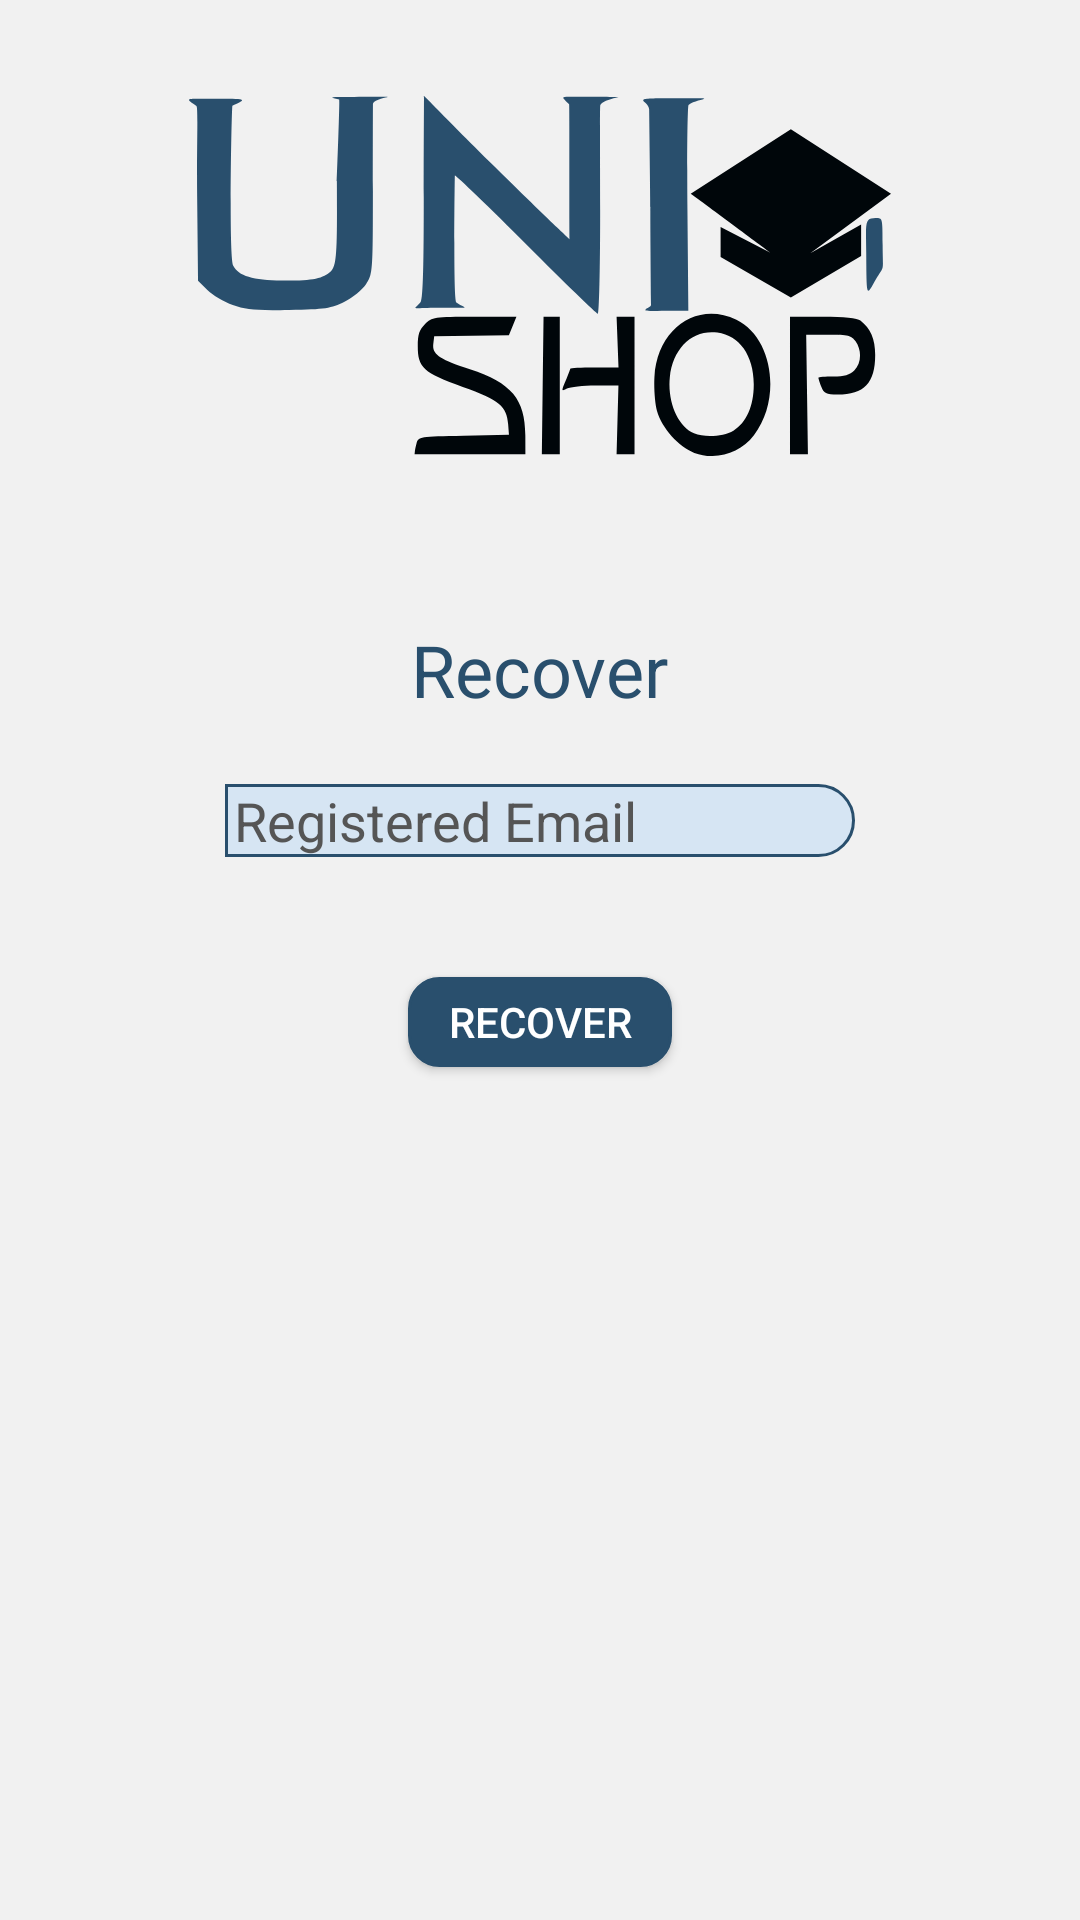

Layout XML and referenced resources for this Android screen:
<!-- AndroidManifest.xml: activity theme Theme.AppCompat.NoActionBar -->
<!-- res/layout/activity_recover.xml -->
<?xml version="1.0" encoding="utf-8"?>
<RelativeLayout xmlns:android="http://schemas.android.com/apk/res/android"
    android:orientation="vertical" android:layout_width="match_parent"
    android:layout_height="match_parent"
    android:background="#FFF1F1F1">

    <ImageView
        android:layout_width="wrap_content"
        android:layout_height="wrap_content"
        android:src="@drawable/ic_logosvg_final"
        android:layout_marginTop="32dp"
        android:layout_alignParentTop="true"
        android:layout_centerHorizontal="true"
        android:id="@+id/imageView3" />
    <TextView
        android:id="@+id/textView4"
        android:layout_width="wrap_content"
        android:layout_height="wrap_content"
        android:text="Recover"

        android:textColor="#294F6D"
        android:textSize="24dp"
        android:layout_below="@+id/imageView3"
        android:layout_centerHorizontal="true"
        android:layout_marginTop="55dp" />

    <EditText
        android:layout_width="wrap_content"
        android:layout_height="wrap_content"
        android:inputType="textEmailAddress"
        android:ems="10"
        android:id="@+id/registerEmailEditText"
        android:textColor="#00060A"
        android:background="@drawable/login_inputfield_background"
        android:textColorHint="#ff555555"
        android:hint="Registered Email"
        android:layout_marginTop="22dp"
        android:paddingLeft="3sp"
        android:layout_below="@+id/textView4"
        android:layout_centerHorizontal="true" />
    <Button
        android:text="Recover"
        android:layout_width="wrap_content"
        android:layout_height="30dp"
        android:id="@+id/sendRegisterButton"
        android:onClick="handleRegisterRequest"
        android:background="@drawable/rounded_button"
        android:textColor="#ffffffff"
        android:layout_below="@+id/registerEmailEditText"
       android:layout_centerHorizontal="true"
        android:layout_marginTop="40dp" />
</RelativeLayout>
<!-- resources referenced by this layout -->
<resources>
  <!-- drawable ic_logosvg_final: vector/xml drawable (drawable, 3464 chars, omitted) -->
  <!-- drawable login_inputfield_background (drawable) -->
  <?xml version="1.0" encoding="utf-8"?>
  <selector xmlns:android="http://schemas.android.com/apk/res/android">
      <item >
          <shape android:shape="rectangle"  >
              <corners android:bottomRightRadius="30dip" android:topRightRadius="30dip" />
              <stroke android:width="1dip" android:color="#294F6D" />
              <solid android:color="#243399ff"></solid>
          </shape>
      </item>
  </selector>
  <!-- drawable rounded_button (drawable) -->
  <?xml version="1.0" encoding="utf-8"?>
  <selector xmlns:android="http://schemas.android.com/apk/res/android" >
      <item android:state_pressed="true" >
          <shape android:shape="rectangle"  >
              <corners android:radius="10dip" />
              <stroke android:width="1dip" android:color="#294F6D" />
              <gradient android:angle="-90" android:startColor="#294F6D" android:centerColor="#294F6D" android:endColor="#3399ff"  />
          </shape>
      </item>
      <item android:state_focused="true">
          <shape android:shape="rectangle"  >
              <corners android:radius="10dip" />
              <stroke android:width="1dip" android:color="#3399ff" />
              <solid android:color="#294F6D"/>
          </shape>
      </item>
      <item >
          <shape android:shape="rectangle"  >
              <corners android:radius="10dip" />
              <stroke android:width="1dip" android:color="#294F6D" />
              <solid android:color="#294F6D"    ></solid>
          </shape>
      </item>
  </selector>
</resources>
